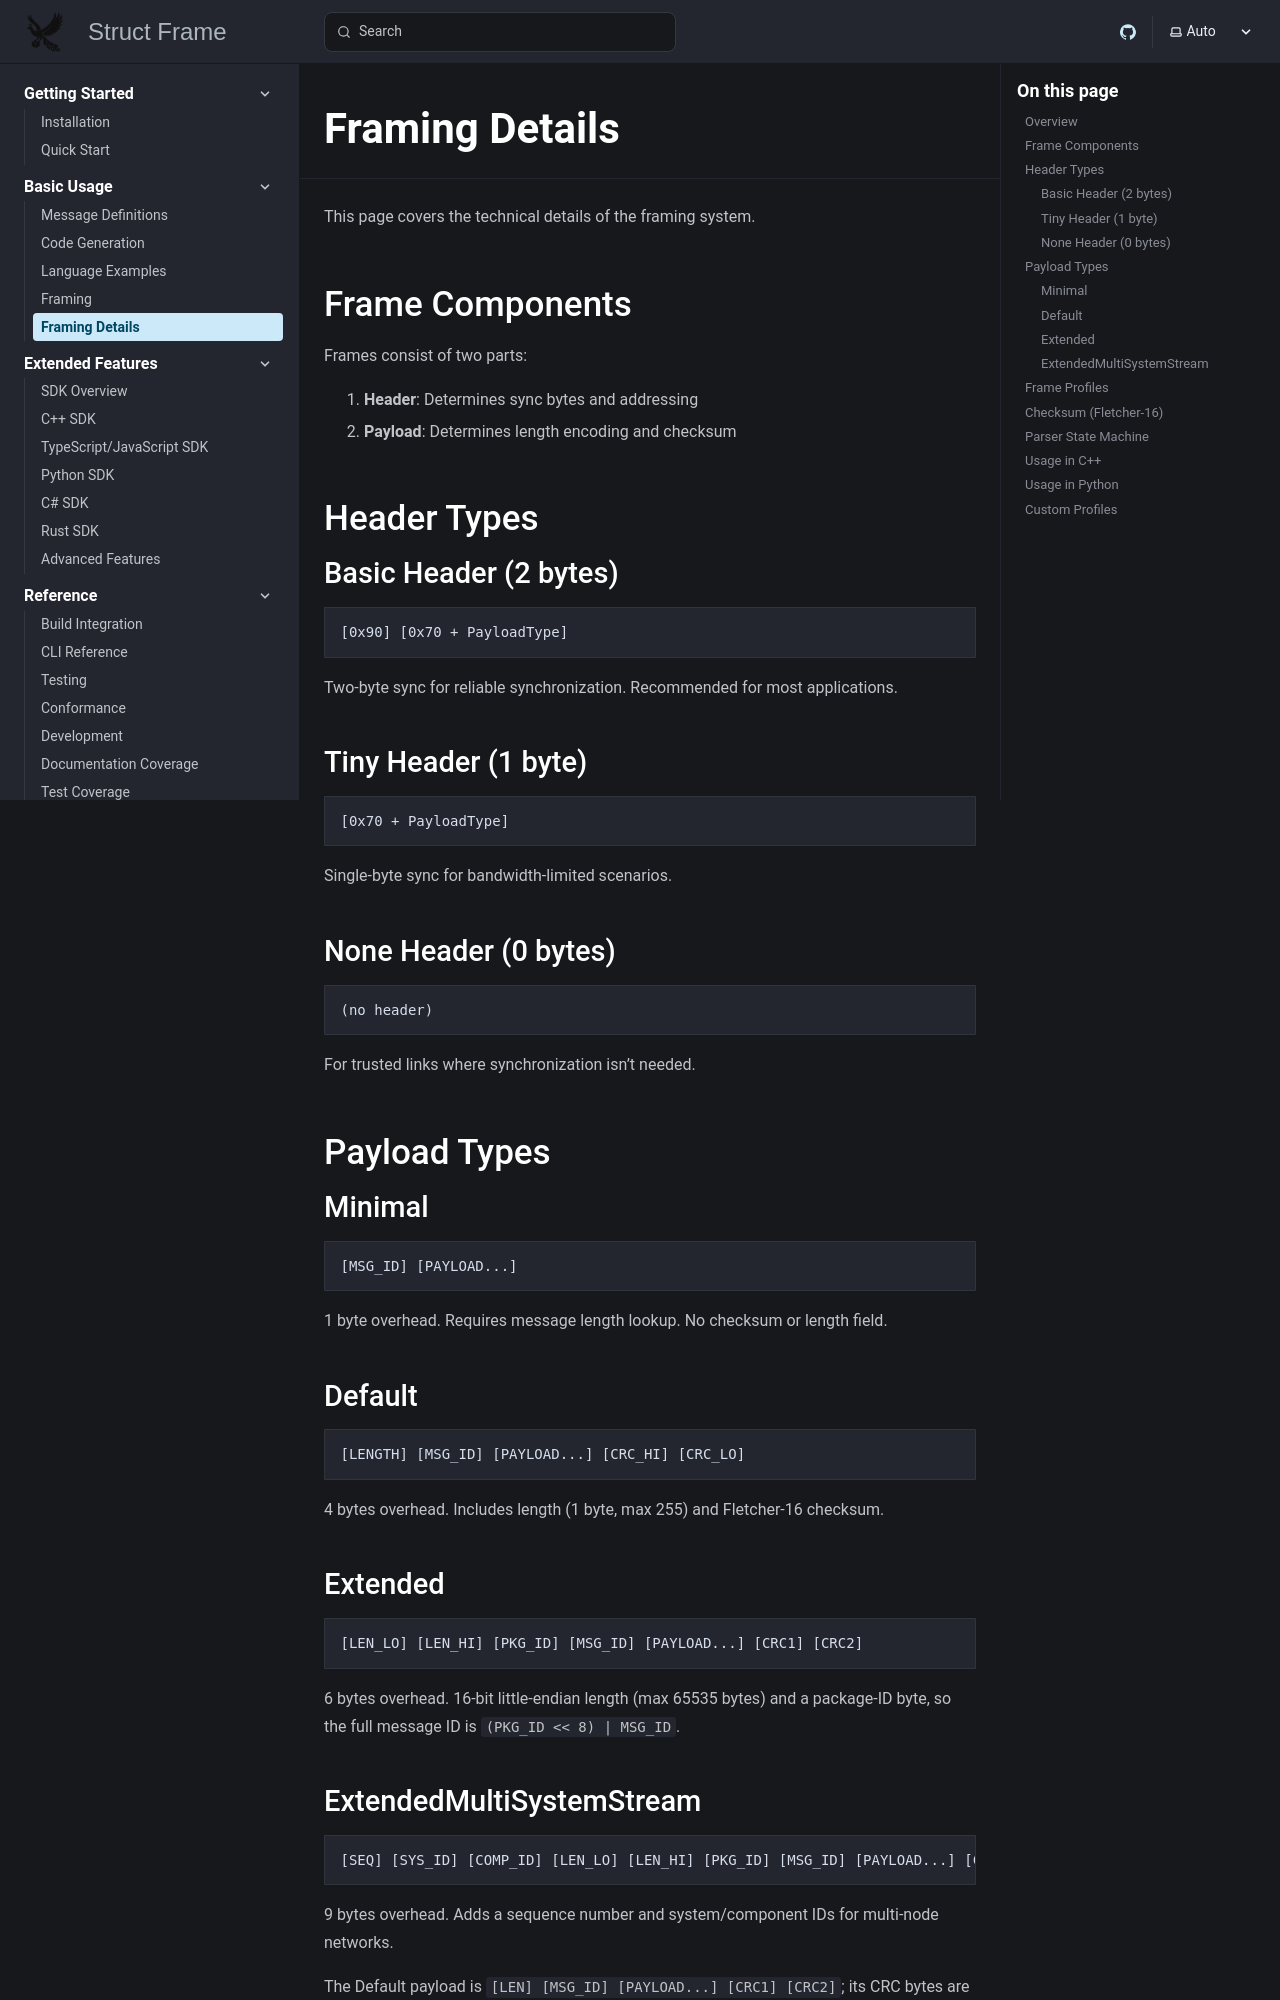

repository: mylonics/struct-frame · page: basic-usage/framing-details/index.html · generator: mkdocs

# Framing Details

This page covers the technical details of the framing system.

## Frame Components

Frames consist of two parts:

1. **Header**: Determines sync bytes and addressing
2. **Payload**: Determines length encoding and checksum

## Header Types

### Basic Header (2 bytes)
```
[0x90] [0x70 + PayloadType]
```
Two-byte sync for reliable synchronization. Recommended for most applications.

### Tiny Header (1 byte)
```
[0x70 + PayloadType]
```
Single-byte sync for bandwidth-limited scenarios.

### None Header (0 bytes)
```
(no header)
```
For trusted links where synchronization isn't needed.

## Payload Types

### Minimal
```
[MSG_ID] [PAYLOAD...]
```
1 byte overhead. Requires message length lookup. No checksum or length field.

### Default
```
[LENGTH] [MSG_ID] [PAYLOAD...] [CRC_HI] [CRC_LO]
```
4 bytes overhead. Includes length (1 byte, max 255) and Fletcher-16 checksum.

### Extended
```
[LENGTH_HI] [LENGTH_LO] [MSG_ID] [PAYLOAD...] [CRC_HI] [CRC_LO]
```
5 bytes overhead. 16-bit length field (max 65535 bytes).

### ExtendedMultiSystemStream
```
[LENGTH_HI] [LENGTH_LO] [SRC] [DST] [SEQ] [MSG_ID] [PAYLOAD...] [CRC_HI] [CRC_LO]
```
8 bytes overhead. Adds source/destination addresses and sequence numbers for multi-node networks.
